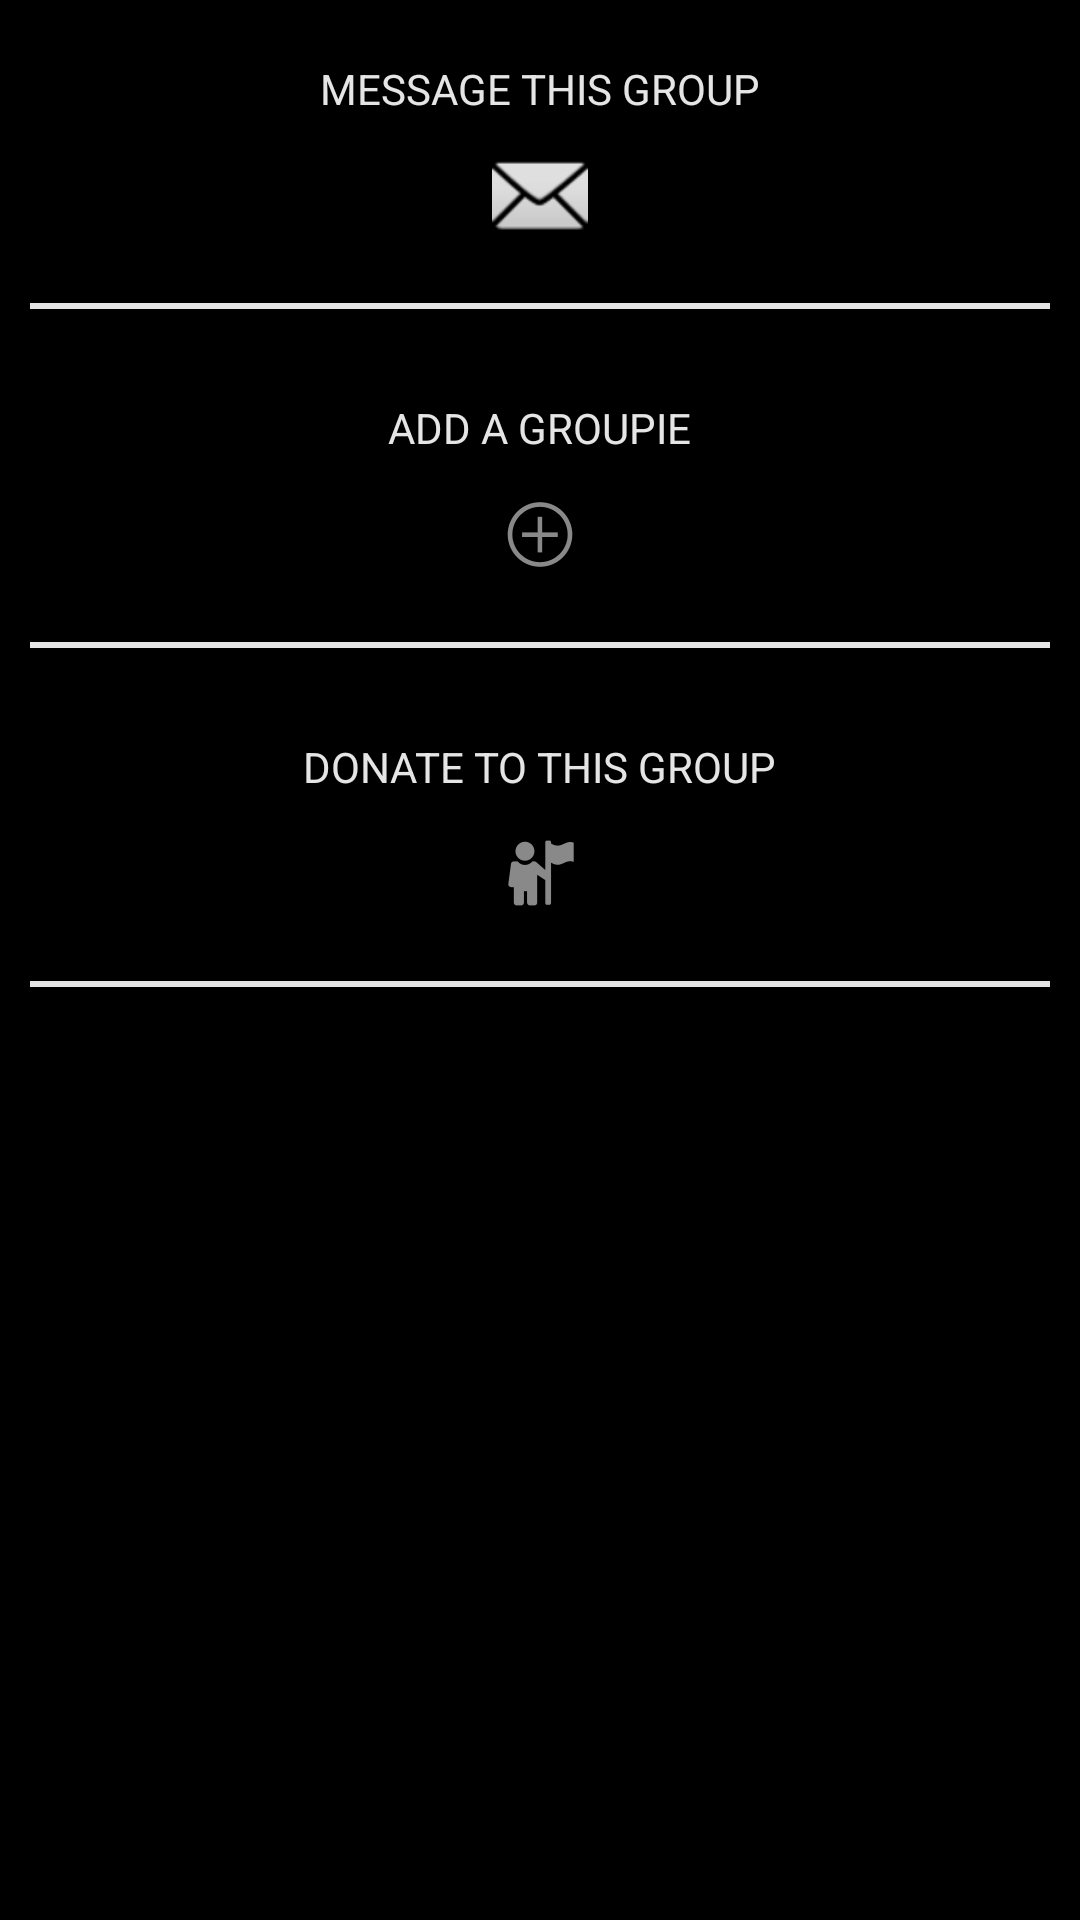

Android layout source for this screen:
<!-- AndroidManifest.xml: application theme MyTheme -->
<!-- res/layout/group_list_menu.xml -->
<?xml version="1.0" encoding="utf-8"?>
<LinearLayout xmlns:android="http://schemas.android.com/apk/res/android"
    android:layout_width="match_parent"
    android:layout_height="match_parent"
    android:orientation="vertical"
    android:alpha="0.9"
    android:background="@color/blackTransparent" >

    <LinearLayout
        android:id="@+id/menu1"
        android:layout_width="match_parent"
        android:layout_height="wrap_content"
        android:padding="10dp"
        android:layout_gravity="center"
        android:gravity="center"
        android:orientation="vertical" >

        <TextView
            android:layout_width="wrap_content"
            android:layout_height="wrap_content"
            android:layout_margin="10dip"
            android:textColor="@color/white"
            android:textAllCaps="true"
            android:text="@string/message" />

        <ImageView
            android:layout_width="wrap_content"
            android:layout_height="wrap_content"
            android:layout_marginBottom="20dip"
            android:src="@android:drawable/ic_dialog_email"
            android:contentDescription="@string/message" />
        
        <include layout="@layout/horizontal_line"/>
        
    </LinearLayout>

    <LinearLayout
        android:id="@+id/menu2"
        android:layout_width="match_parent"
        android:layout_height="wrap_content"
        android:padding="10dp"
        android:layout_gravity="center"
        android:gravity="center"
        android:orientation="vertical" >

        <TextView
            android:layout_width="wrap_content"
            android:layout_height="wrap_content"
            android:layout_margin="10dip"
            android:textColor="@color/white"
            android:textAllCaps="true"
            android:text="@string/add" />

        <ImageView
            android:layout_width="wrap_content"
            android:layout_height="wrap_content"
            android:layout_marginBottom="20dip"
            android:src="@android:drawable/ic_menu_add"
            android:contentDescription="@string/add" />
        
        <include layout="@layout/horizontal_line"/>
        
    </LinearLayout>

    <LinearLayout
        android:id="@+id/menu3"
        android:layout_width="match_parent"
        android:layout_height="wrap_content"
        android:padding="10dp"
        android:layout_gravity="center"
        android:gravity="center"
        android:orientation="vertical" >

        <TextView
            android:layout_width="wrap_content"
            android:layout_height="wrap_content"
            android:layout_margin="10dip"
            android:textColor="@color/white"
            android:textAllCaps="true"
            android:text="@string/donate" />

        <ImageView
            android:id="@+id/imageView2"
            android:layout_width="wrap_content"
            android:layout_height="wrap_content"
            android:layout_marginBottom="20dip"
            android:src="@android:drawable/ic_menu_myplaces"
            android:contentDescription="@string/donate" />
        
        <include layout="@layout/horizontal_line"/>
        
    </LinearLayout>

</LinearLayout>
<!-- res/layout/horizontal_line.xml (included above) -->
<?xml version="1.0" encoding="utf-8"?>
<LinearLayout xmlns:android="http://schemas.android.com/apk/res/android"
    android:layout_width="match_parent"
    android:layout_height="match_parent"
    android:orientation="vertical"
    android:background="@color/white" >
    
    <View 
        android:layout_width="match_parent"
        android:layout_height="2dp"
        android:background="@drawable/horizontal_line"/>

</LinearLayout>
<!-- resources referenced by this layout -->
<resources>
  <color name="blackTransparent">#e6000000</color>
  <color name="white">#ffffff</color>
  <!-- drawable horizontal_line (drawable) -->
  <?xml version="1.0" encoding="utf-8"?>
  <shape xmlns:android="http://schemas.android.com/apk/res/android"
      android:shape="rectangle" >
      <solid android:color="@color/white" />
      <size android:height="2dp"/>
  
  </shape>
  <string name="add">Add A Groupie</string>
  <string name="donate">Donate To This Group</string>
  <string name="message">Message This Group</string>
  <style name="MyTheme" parent="@android:style/Theme.Holo">
       	<item name="android:actionOverflowButtonStyle">@style/ActionButtonOverflow</item>
       	<item name="android:homeAsUpIndicator">@drawable/left_arrow_white_padding</item>
       	<item name="android:actionBarStyle">@style/ActionBar</item>
  	</style>
  <style name="ActionButtonOverflow" parent="android:style/Widget.Holo.ActionButton.Overflow">
      	<item name="android:src">@drawable/menu_icon</item>
      	<item name="android:background">@color/actionBarColor</item>
  	</style>
  <!-- drawable left_arrow_white_padding: png bitmap (drawable-mdpi, 3027 bytes) -->
  <style name="ActionBar" parent="@android:style/Widget.Holo.ActionBar">
  		<item name="android:background">@color/actionBarColor</item>
  	</style>
  <!-- drawable menu_icon: png bitmap (drawable-ldpi, 7969 bytes) -->
  <color name="actionBarColor">#252525</color>
</resources>
